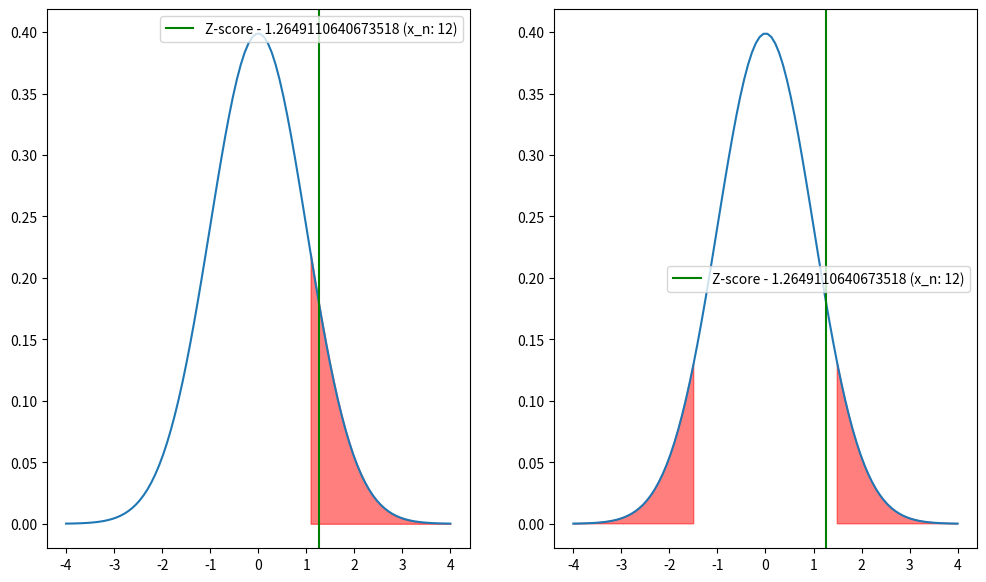

Recreate this plot in Python.
import numpy as np
import matplotlib.pyplot as plt

from scipy.stats import norm
from matplotlib.axes import Axes

def one_side_test_z_score(n: int, alpha: float, mu: float, x_n: float, std: float) -> None:
    z_score = np.sqrt(n) * (x_n - mu) / std
    p_value = 1 - norm.cdf(z_score)

    print(f"z-score: {z_score}")
    print(f"p-value: {p_value}")
    if p_value < alpha:
        print("Null hypothesis is rejected")
    else:
        print("Null hypothesis is not rejected")

def one_side_test_crit_zone(ax: Axes, n: int, alpha: float, mu: float, x_n: float, std: float) -> None:
    z_score = np.sqrt(n) * (x_n - mu) / std
    crit = norm.ppf(1 - alpha)

    print(f"x_n: {x_n}")
    print(f"crit: {crit}")
    if z_score > crit:
        print("Null hypothesis is rejected")
    else:
        print("Null hypothesis is not rejected")

    std_normal_range = 4
    x = np.linspace(-std_normal_range, std_normal_range, 100)
    y = norm.pdf(x)
    ax.plot(x, y)
    ax.axvline(z_score, color="green", label=f"Z-score - {z_score} (x_n: {x_n})")
    ax.fill_between(x, 0, y, where=(x >= crit), alpha=0.5, color='red')
    ax.legend()

def two_side_test_z_score(n: int, alpha: float, mu: float, x_n: float, std: float) -> None:
    z_score = np.sqrt(n) * (x_n - mu) / std
    p_value = 2 * (1 - norm.cdf(z_score))

    print(f"z-score: {z_score}")
    print(f"p-value: {p_value}")
    if p_value < alpha:
        print("Null hypothesis is rejected")
    else:
        print("Null hypothesis is not rejected")

def two_side_test_crit_zone(ax: Axes, n: int, alpha: float, mu: float, x_n: float, std: float) -> None:
    z_score = np.sqrt(n) * (x_n - mu) / std
    crit = norm.ppf(1 - alpha / 2)

    print(f"z_score: {z_score}")
    print(f"crit: {crit}")
    if abs(z_score) > crit:
        print("Null hypothesis is rejected")
    else:
        print("Null hypothesis is not rejected")

    std_normal_range = 4
    x = np.linspace(-std_normal_range, std_normal_range, 100)
    y = norm.pdf(x)
    ax.plot(x, y)
    ax.axvline(z_score, color="green", label=f"Z-score - {z_score} (x_n: {x_n})")
    ax.fill_between(x, 0, y, where=(x >= crit) | (x <= -crit), alpha=0.5, color='red')
    ax.legend()

fig, (ax1, ax2) = plt.subplots(1, 2, figsize=(12, 7))
one_side_test_z_score(n=10, alpha=0.05, mu=10, x_n=12, std=5)
one_side_test_crit_zone(ax=ax1, n=10, alpha=0.15, mu=10, x_n=12, std=5)
two_side_test_z_score(n=10, alpha=0.05, mu=10, x_n=12, std=5)
two_side_test_crit_zone(ax=ax2, n=10, alpha=0.15, mu=10, x_n=12, std=5)
plt.show()